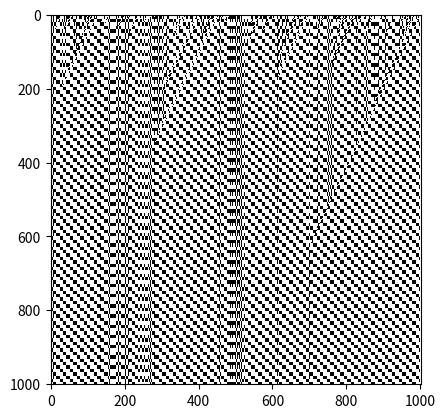

Reproduce this figure in Python.
import numpy as np
import matplotlib.pyplot as plt
from itertools import product
import random
import time

wolfram_code=110
# random.seed(0)

rule={t:int(b) for t,b in zip(product((0,1),repeat=3),'{:08b}'.format(wolfram_code))}
print(wolfram_code,'{:08b}'.format(wolfram_code),rule)

n=1000#number of cells
generation=1000

#random cells
cells=[0]+random.choices([0,1],k=n)+[0]
# print(cells)
history=[cells]+[[0 for j in range(n+2)] for i in range(generation)]

t1=time.time()
for g in range(1,generation+1):
    newcells=history[g]
    for i in range(n):
        newcells[i+1]=rule[tuple(cells[i:i+3])]
    cells=newcells
t2=time.time()
print(t2-t1,"s")
plt.imshow(np.array(history),cmap='gray',interpolation='nearest')
